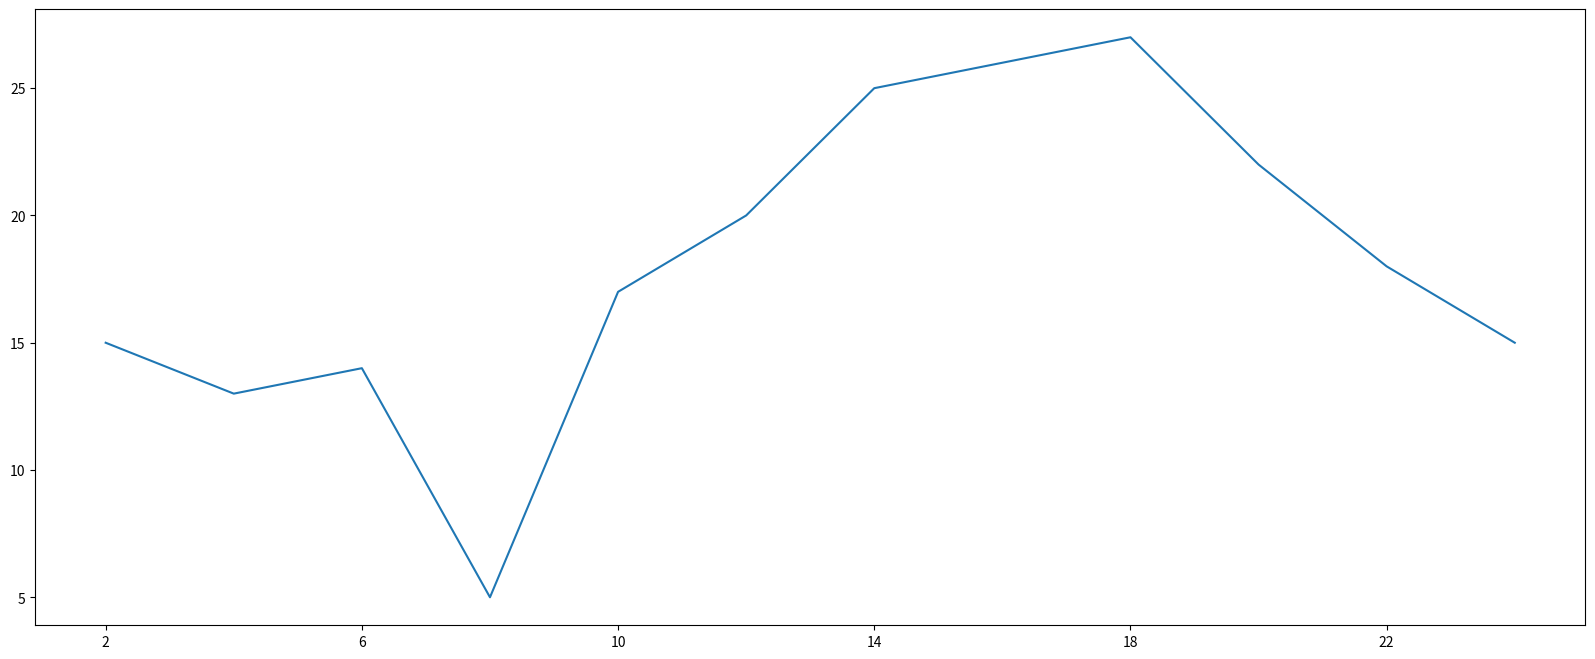

Generate this figure with matplotlib: (Note: this script raises an exception after producing the figure.)
import matplotlib
import matplotlib.pyplot as plt
from matplotlib import font_manager

my_font = font_manager.FontProperties(fname='msyh.ttc')

plt.figure(figsize=(20, 8), dpi=80)

# 一天中每隔两个小时
x = range(2, 26, 2)
# 一天中每隔两小时的气温
y = [15, 13, 14, 5, 17, 20, 25, 26, 27, 22, 18, 15]

# h作为x轴，气温作为y轴，进行绘制折线图
plt.plot(x, y)

# 设置x轴的刻度
_x_labels = ['{} 时'.format(i) for i in x]
plt.xticks(x[::2], _x_labels, rotation=90, fontproperties=my_font)

# 设置坐标轴的描述
plt.xlabel('时间', fontproperties=my_font)
plt.ylabel('温度', fontproperties=my_font)

# 设置图像的标题
plt.title('温度变化图', fontproperties=my_font)

# 保存图片
# 可以保存为 .svg 这种矢量图，放大不会有锯齿
plt.savefig('./pic.png')

# 在执行程序时进行展示图形
plt.show()
